Run: headless pygame with SDL's dummy video driver; simulated clock (each Clock.tick advances the game by its frame time, no real sleeping); random seed 0; keys injected as events and as key.get_pressed() state; no mouse input.
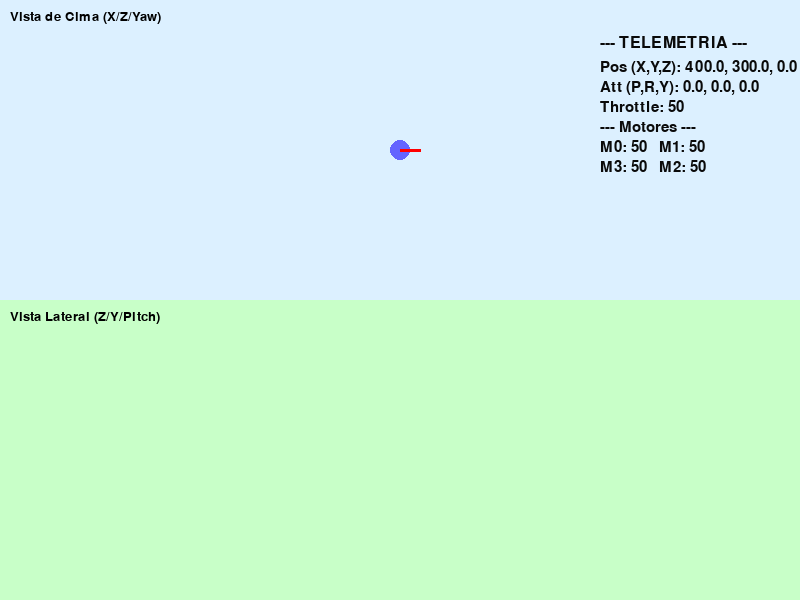
Frame 1 of 4 · flips 1–60 · no input
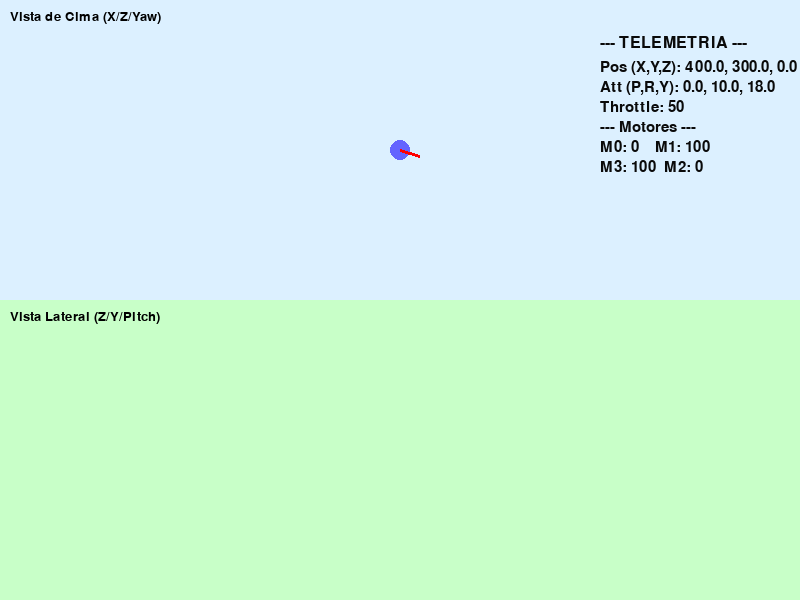
Frame 2 of 4 · flips 61–180 · tapped SPACE, RETURN · held RIGHT (→), D
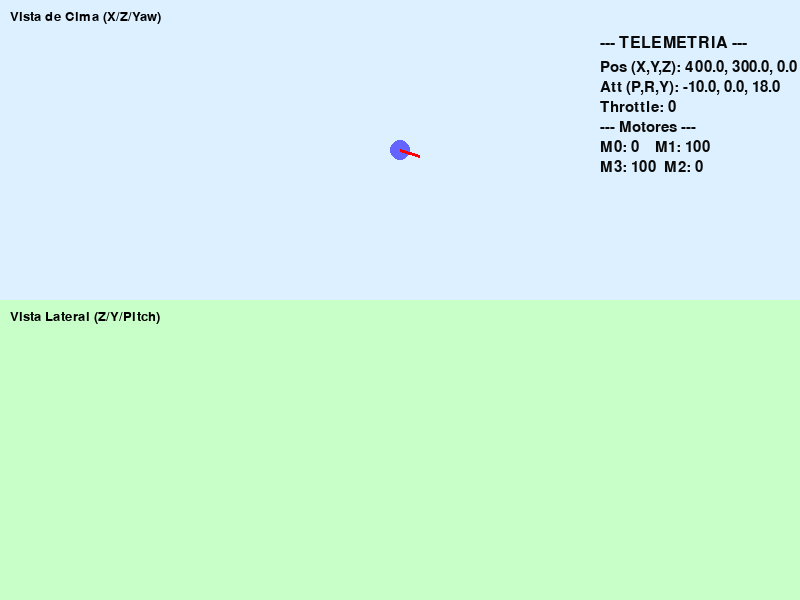
Frame 3 of 4 · flips 181–300 · held DOWN (↓), S
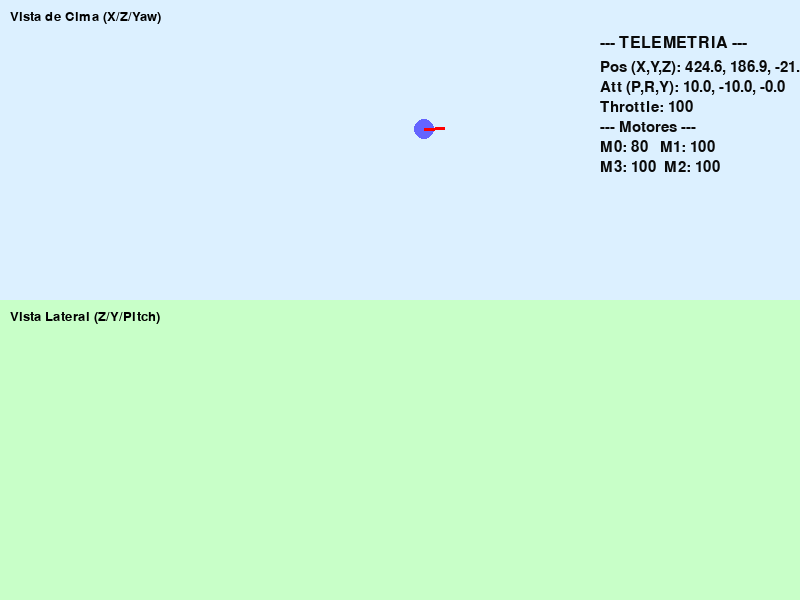
Frame 4 of 4 · flips 301–420 · held LEFT (←), A, UP (↑), W

The pygame program that drew these frames:

import pygame
import math

# --- DRONE ---
class Drone:
    def __init__(self):
        self.x = 400  # Esquerda-direita
        self.y = 300  # Altura
        self.z = 0    # Frente-trás

        self.pitch = 0
        self.roll = 0
        self.yaw = 0
        self.yaw_command = 0 
        self.throttle = 50

        self.motor0 = Motor()
        self.motor1 = Motor()
        self.motor2 = Motor()
        self.motor3 = Motor()

    def motorMixing(self):
        m0 = self.throttle - self.pitch + self.roll - self.yaw_command
        m1 = self.throttle - self.pitch - self.roll + self.yaw_command
        m2 = self.throttle + self.pitch - self.roll - self.yaw_command
        m3 = self.throttle + self.pitch + self.roll + self.yaw_command

        self.motor0.setVelocidade(m0)
        self.motor1.setVelocidade(m1)
        self.motor2.setVelocidade(m2)
        self.motor3.setVelocidade(m3)

    def atualizar(self):
        self.motorMixing()

        # Aplica o comando de rotação para alterar o ângulo yaw do drone
        # O valor 0.5 controla a velocidade da rotação
        self.yaw += self.yaw_command * 0.15

        # Mantém o yaw no intervalo -180 a 180 para evitar números muito grandes
        if self.yaw > 180: self.yaw -= 360
        if self.yaw < -180: self.yaw += 360
        
        # Atualização de altura
        media = (self.motor0.velocidade + self.motor1.velocidade + self.motor2.velocidade + self.motor3.velocidade) / 4
        self.y -= (media - 50) * 0.1

        # --- CORREÇÃO DA LÓGICA DE MOVIMENTO ---
        # `pitch` agora é positivo para frente, então não precisamos mais negar
        magnitude = self.pitch * 0.2
        angulo_rad = math.radians(self.yaw)

        dz = math.sin(angulo_rad) * magnitude
        dx = math.cos(angulo_rad) * magnitude
        
        self.z += dz
        self.x += dx

        # Limites
        self.x = max(0, min(800, self.x))
        self.z = max(-150, min(150, self.z))
        self.y = max(0, min(300, self.y))


    def controlar(self, keys):
        if keys[pygame.K_UP]:
            self.throttle += 1
        if keys[pygame.K_DOWN]:
            self.throttle -= 1
        if keys[pygame.K_w]:
            self.pitch = 10
        elif keys[pygame.K_s]:
            self.pitch = -10
        else:
            self.pitch = 0

        if keys[pygame.K_a]:
            self.roll = -10
        elif keys[pygame.K_d]:
            self.roll = 10
        else:
            self.roll = 0

        if keys[pygame.K_LEFT]:
            self.yaw_command -= 2
        if keys[pygame.K_RIGHT]:
            self.yaw_command += 2

        self.throttle = max(0, min(100, self.throttle))

class Motor:
    def __init__(self):
        self.velocidade = 0
    def setVelocidade(self, v):
        self.velocidade = max(0, min(100, v))

# --- AMBIENTE ---
def desenhar_vista_superior(screen, drone, area):
    pygame.draw.rect(screen, (220, 240, 255), area)

    # Correção no cálculo da posição de desenho
    centro_x = int(drone.x)
    centro_z = area.top + area.height // 2 + int(drone.z)
    tamanho = 20

    angulo_rad = math.radians(drone.yaw)
    dx_frente = math.cos(angulo_rad) * tamanho # Cosseno para X
    dz_frente = math.sin(angulo_rad) * tamanho # Seno para Z

    corpo = (centro_x, centro_z)
    frente = (centro_x + dx_frente, centro_z + dz_frente)

    pygame.draw.circle(screen, (100, 100, 255), corpo, 10)
    pygame.draw.line(screen, (255, 0, 0), corpo, frente, 3)

    font = pygame.font.SysFont(None, 20)
    txt = font.render("Vista de Cima (X/Z/Yaw)", True, (0, 0, 0))
    screen.blit(txt, (area.left + 10, area.top + 10))

def desenhar_vista_lateral(screen, drone, area):
    pygame.draw.rect(screen, (200, 255, 200), area)

    centro_z = area.left + area.width // 2 + int(drone.z)
    centro_y = area.top + area.height // 2 + int(drone.y)
    tamanho = 20

    pitch_rad = math.radians(drone.pitch)
    dz = math.sin(pitch_rad) * tamanho
    dy = -math.cos(pitch_rad) * tamanho

    corpo = (centro_z, centro_y)
    frente = (centro_z + dz, centro_y + dy)

    pygame.draw.circle(screen, (100, 100, 255), corpo, 10)
    pygame.draw.line(screen, (255, 100, 0), corpo, frente, 3)

    font = pygame.font.SysFont(None, 20)
    txt = font.render("Vista Lateral (Z/Y/Pitch)", True, (0, 0, 0))
    screen.blit(txt, (area.left + 10, area.top + 10))

def desenhar_telemetria(screen, drone):
    """Desenha os dados de telemetria do drone na tela."""
    font_titulo = pygame.font.SysFont(None, 24)
    font_dados = pygame.font.SysFont(None, 22)
    cor_texto = (10, 10, 10)  # Quase preto
    pos_x = 600  # Posição X no canto direito
    pos_y = 35   # Posição Y no topo

    # Lista de dados para exibir
    telemetria = []
    
    # Título
    titulo = font_titulo.render("--- TELEMETRIA ---", True, cor_texto)
    screen.blit(titulo, (pos_x, pos_y))

    # Dados
    pos_y += 25
    dados = [
        f"Pos (X,Y,Z): {drone.x:.1f}, {drone.y:.1f}, {drone.z:.1f}",
        f"Att (P,R,Y): {drone.pitch:.1f}, {drone.roll:.1f}, {drone.yaw:.1f}",
        f"Throttle: {drone.throttle:.0f}",
        "--- Motores ---",
        f"M0: {drone.motor0.velocidade:<3}  M1: {drone.motor1.velocidade:<3}",
        f"M3: {drone.motor3.velocidade:<3}  M2: {drone.motor2.velocidade:<3}",
    ]

    # Renderiza cada linha de dados
    for texto in dados:
        superficie_texto = font_dados.render(texto, True, cor_texto)
        screen.blit(superficie_texto, (pos_x, pos_y))
        pos_y += 20  # Incrementa Y para a próxima linha

# --- MAIN ---
def main():
    pygame.init()
    screen = pygame.display.set_mode((800, 600))
    pygame.display.set_caption("Drone 3D Simulado - Duas Vistas")
    clock = pygame.time.Clock()

    drone = Drone()
    running = True
    while running:
        for e in pygame.event.get():
            if e.type == pygame.QUIT:
                running = False

        keys = pygame.key.get_pressed()
        drone.controlar(keys)
        drone.atualizar()

        # Divisão da tela
        tela_cima = pygame.Rect(0, 0, 800, 300)
        tela_lado = pygame.Rect(0, 300, 800, 300)

        screen.fill((255, 255, 255))
        desenhar_vista_superior(screen, drone, tela_cima)
        desenhar_vista_lateral(screen, drone, tela_lado)
        desenhar_telemetria(screen, drone)

        pygame.display.flip()
        clock.tick(60)

    pygame.quit()

if __name__ == "__main__":
    main()
